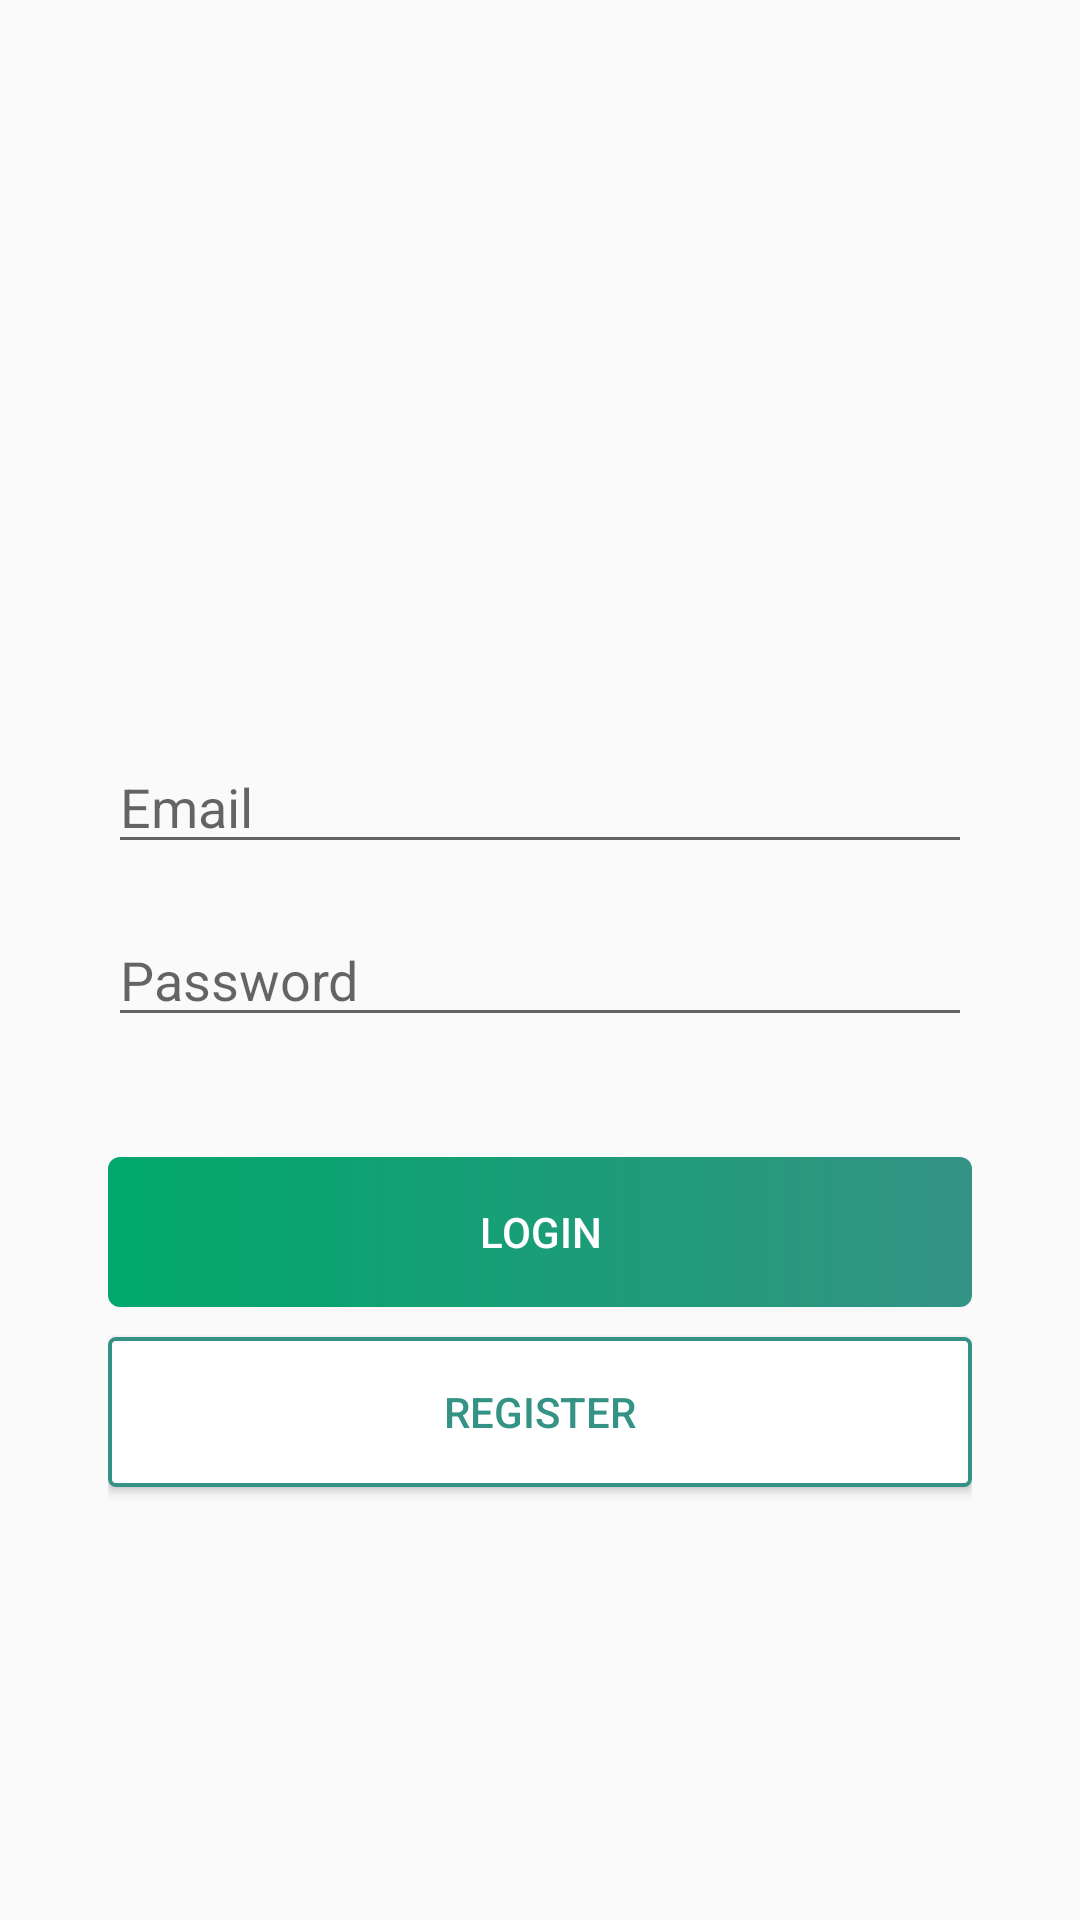

Here is an Android app screen rendered from its layout file. Give the layout XML and the strings, colors and styles it references.
<!-- AndroidManifest.xml: application theme AppTheme -->
<!-- res/layout/activity_login.xml -->
<?xml version="1.0" encoding="utf-8"?>
<android.support.constraint.ConstraintLayout
        xmlns:android="http://schemas.android.com/apk/res/android"
        xmlns:tools="http://schemas.android.com/tools"
        xmlns:app="http://schemas.android.com/apk/res-auto"
        android:padding="36dp"
        android:layout_width="match_parent"
        android:layout_height="match_parent"
        tools:context=".MainActivity">

    <TextView
            android:id="@+id/testd"
            android:layout_width="wrap_content"
            android:layout_height="wrap_content"
            app:layout_constraintLeft_toLeftOf="parent"
            app:layout_constraintRight_toRightOf="parent"
            app:layout_constraintTop_toTopOf="parent"
            app:layout_constraintBottom_toTopOf="@+id/etEmail"/>

    <EditText
            android:id="@+id/etEmail"
            android:layout_width="match_parent"
            android:layout_height="wrap_content"
            android:hint="@string/email"
            android:inputType="textEmailAddress"
            app:layout_constraintVertical_bias="0.4"
            app:layout_constraintBottom_toBottomOf="parent"
            app:layout_constraintLeft_toLeftOf="parent"
            app:layout_constraintRight_toRightOf="parent"
            app:layout_constraintTop_toTopOf="parent"/>

    <EditText
            android:id="@+id/etPassword"
            android:layout_width="match_parent"
            android:layout_height="wrap_content"
            android:hint="@string/password"
            android:inputType="textPassword"
            android:layout_marginTop="10dp"
            app:layout_constraintVertical_bias="0.5"
            app:layout_constraintBottom_toBottomOf="parent"
            app:layout_constraintLeft_toLeftOf="parent"
            app:layout_constraintRight_toRightOf="parent"
            app:layout_constraintTop_toTopOf="parent"/>

    <Button
            android:id="@+id/btLogin"
            android:layout_width="match_parent"
            android:layout_height="50dp"
            android:layout_marginTop="40dp"
            android:text="@string/login"
            android:textColor="#FFFFFF"
            android:background="@drawable/bt_login_bg"
            android:textAllCaps="true"
            app:layout_constraintLeft_toLeftOf="parent"
            app:layout_constraintRight_toRightOf="parent"
            app:layout_constraintTop_toBottomOf="@id/etPassword"/>

    <Button
            android:id="@+id/btSignup"
            android:layout_width="match_parent"
            android:layout_height="50dp"
            android:layout_marginTop="10dp"
            android:text="@string/register"
            android:textColor="#349384"
            android:background="@drawable/button_register_bg"
            android:textAllCaps="true"
            app:layout_constraintLeft_toLeftOf="parent"
            app:layout_constraintRight_toRightOf="parent"
            app:layout_constraintTop_toBottomOf="@id/btLogin"/>

</android.support.constraint.ConstraintLayout>
<!-- resources referenced by this layout -->
<resources>
  <!-- drawable bt_login_bg (drawable) -->
  <?xml version="1.0" encoding="utf-8"?>
  <shape xmlns:android="http://schemas.android.com/apk/res/android"
         android:shape="rectangle">
      <gradient android:startColor="#00A86B"
                android:endColor="#349384" />
      <corners android:radius="4dp" />
  </shape>
  <!-- drawable button_register_bg (drawable) -->
  <?xml version="1.0" encoding="utf-8"?>
  <shape xmlns:android="http://schemas.android.com/apk/res/android"
         android:shape="rectangle">
      <gradient android:startColor="#FFFFFF"
                android:endColor="#FFFFFF" />
      <corners android:radius="2dp" />
      <stroke android:width="4px" android:color="#349384"/>
  </shape>
  <string name="email">Email</string>
  <string name="login">LOGIN</string>
  <string name="password">Password</string>
  <string name="register">REGISTER</string>
  <style name="AppTheme" parent="Theme.AppCompat.Light.DarkActionBar">
          
          <item name="colorPrimary">@color/colorPrimary</item>
          <item name="colorPrimaryDark">@color/colorPrimaryDark</item>
          <item name="colorAccent">@color/colorAccent</item>
      </style>
  <color name="colorPrimary">#00A86B</color>
  <color name="colorPrimaryDark">#00574B</color>
  <color name="colorAccent">#D81B60</color>
</resources>
